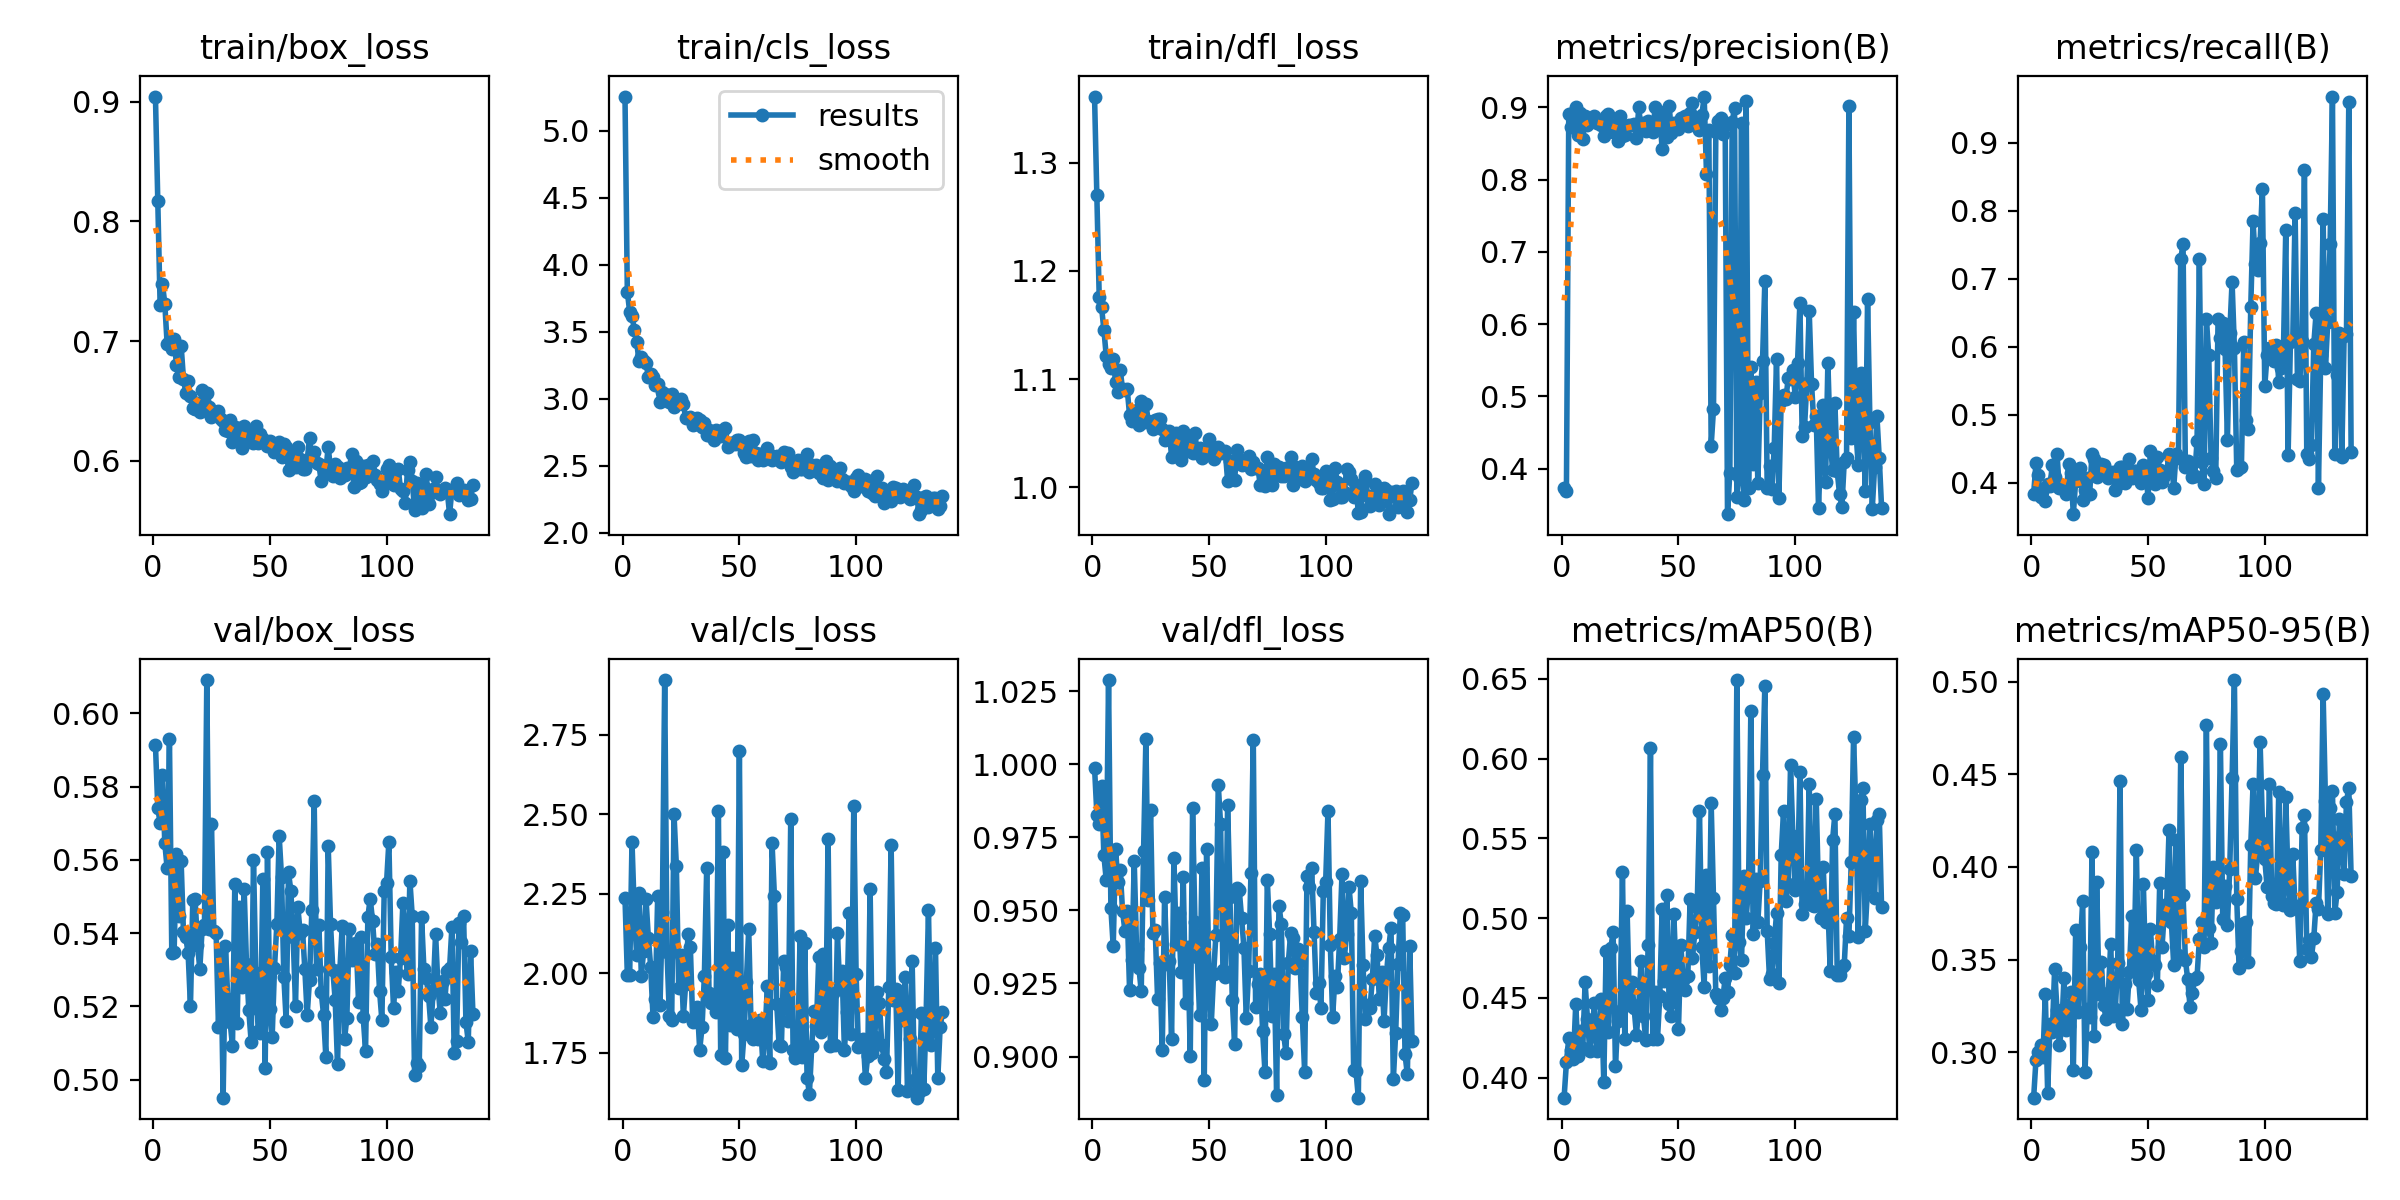

The data file committed next to this chart (first rows):
epoch, time, train/box_loss, train/cls_loss, train/dfl_loss, metrics/precision(B), metrics/recall(B), metrics/mAP50(B), metrics/mAP50-95(B), val/box_loss, val/cls_loss, val/dfl_loss, lr/pg0, lr/pg1, lr/pg2
1, 45.02, 0.9043, 5.257, 1.361, 0.373, 0.3835, 0.3875, 0.2754, 0.5915, 2.237, 0.9988, 0.002414, 0.002414, 0.002414
2, 72.43, 0.8167, 3.8, 1.271, 0.3688, 0.4286, 0.4097, 0.2959, 0.5742, 1.995, 0.9828, 0.004871, 0.004871, 0.004871
3, 96.63, 0.7304, 3.649, 1.176, 0.8911, 0.411, 0.4247, 0.3001, 0.57, 1.994, 0.9796, 0.007328, 0.007328, 0.007328
4, 120.5, 0.7478, 3.62, 1.167, 0.8728, 0.3786, 0.4174, 0.3039, 0.5833, 2.413, 0.9924, 0.009784, 0.009784, 0.009784
5, 144.4, 0.7314, 3.515, 1.146, 0.8917, 0.3907, 0.4121, 0.2976, 0.5647, 2.19, 0.9688, 0.01, 0.01, 0.01
6, 168.3, 0.698, 3.425, 1.122, 0.9009, 0.3729, 0.4464, 0.3313, 0.5578, 2.056, 0.9605, 0.01, 0.01, 0.01
7, 192.4, 0.6992, 3.279, 1.114, 0.8613, 0.3983, 0.4137, 0.2778, 0.593, 2.252, 1.029, 0.01, 0.01, 0.01
8, 216.2, 0.6931, 3.309, 1.11, 0.8928, 0.3957, 0.4291, 0.3154, 0.5347, 1.992, 0.9507, 0.01, 0.01, 0.01
9, 240.1, 0.7014, 3.283, 1.118, 0.8559, 0.4259, 0.4185, 0.311, 0.5349, 2.071, 0.9376, 0.01, 0.01, 0.01
10, 264, 0.6804, 3.268, 1.097, 0.8874, 0.4089, 0.4598, 0.3452, 0.5615, 2.235, 0.9711, 0.01, 0.01, 0.01
11, 287.9, 0.6702, 3.163, 1.088, 0.8758, 0.4424, 0.437, 0.3226, 0.5448, 2.112, 0.9597, 0.01, 0.01, 0.01
12, 311.6, 0.6962, 3.188, 1.109, 0.8822, 0.392, 0.4166, 0.3037, 0.5597, 2.021, 0.9639, 0.01, 0.01, 0.01
13, 335.8, 0.6687, 3.161, 1.09, 0.8844, 0.3943, 0.4298, 0.3128, 0.5403, 1.864, 0.9497, 0.01, 0.01, 0.01
14, 359.7, 0.6569, 3.102, 1.089, 0.888, 0.3941, 0.4467, 0.3398, 0.5389, 1.918, 0.9431, 0.01, 0.01, 0.01
15, 398.1, 0.6668, 3.108, 1.091, 0.8787, 0.3837, 0.4166, 0.3118, 0.5345, 2.242, 0.9498, 0.01, 0.01, 0.01
16, 421.4, 0.6538, 2.972, 1.067, 0.8781, 0.428, 0.4243, 0.3139, 0.5201, 1.899, 0.9227, 0.01, 0.01, 0.01
17, 445.2, 0.6438, 3.048, 1.061, 0.8752, 0.4141, 0.4496, 0.3322, 0.549, 2.193, 0.9329, 0.01, 0.01, 0.01
18, 469, 0.6434, 3.039, 1.068, 0.8609, 0.3538, 0.3973, 0.2904, 0.5493, 2.922, 0.9668, 0.01, 0.01, 0.01
19, 494.7, 0.6485, 3.011, 1.071, 0.8878, 0.4025, 0.4797, 0.3659, 0.5369, 2.068, 0.9367, 0.01, 0.01, 0.01
20, 528.3, 0.6406, 2.977, 1.057, 0.891, 0.4103, 0.4286, 0.3215, 0.5303, 1.866, 0.9304, 0.01, 0.01, 0.01
21, 552.4, 0.6589, 3.035, 1.08, 0.8745, 0.4216, 0.481, 0.3567, 0.5411, 1.853, 0.9223, 0.01, 0.01, 0.01
22, 576.2, 0.6496, 2.942, 1.06, 0.8659, 0.375, 0.4913, 0.3815, 0.5422, 2.5, 0.9702, 0.01, 0.01, 0.01
23, 599.7, 0.6564, 2.991, 1.077, 0.8755, 0.3898, 0.4073, 0.2894, 0.6091, 2.339, 1.009, 0.01, 0.01, 0.01
24, 623.1, 0.6451, 2.966, 1.061, 0.8529, 0.4065, 0.4357, 0.3232, 0.5413, 1.955, 0.9535, 0.009999, 0.009999, 0.009999
25, 646.9, 0.6365, 3, 1.058, 0.8885, 0.384, 0.4419, 0.3191, 0.5699, 2.058, 0.9843, 0.009999, 0.009999, 0.009999
26, 670.8, 0.6411, 2.958, 1.054, 0.8609, 0.4428, 0.529, 0.4083, 0.5407, 1.865, 0.9424, 0.009999, 0.009999, 0.009999
27, 699, 0.6403, 2.857, 1.062, 0.8623, 0.435, 0.4243, 0.3089, 0.54, 1.968, 0.9432, 0.009999, 0.009999, 0.009999
28, 722.2, 0.6414, 2.853, 1.063, 0.8745, 0.4089, 0.5042, 0.3921, 0.5143, 2.123, 0.9198, 0.009999, 0.009999, 0.009999
29, 746.1, 0.6351, 2.867, 1.063, 0.875, 0.4258, 0.4457, 0.3312, 0.5356, 2.082, 0.9321, 0.009999, 0.009999, 0.009999
30, 770.9, 0.6337, 2.805, 1.054, 0.8754, 0.4278, 0.4602, 0.3487, 0.4951, 1.848, 0.9021, 0.009999, 0.009999, 0.009999
31, 794.3, 0.6257, 2.81, 1.043, 0.8766, 0.4259, 0.4438, 0.3255, 0.5365, 1.85, 0.9546, 0.009999, 0.009999, 0.009999
32, 817.7, 0.625, 2.852, 1.051, 0.8576, 0.4195, 0.4268, 0.3181, 0.522, 1.895, 0.9318, 0.009999, 0.009999, 0.009999
33, 841, 0.6339, 2.843, 1.052, 0.8999, 0.4068, 0.4459, 0.332, 0.5156, 1.76, 0.9325, 0.009999, 0.009999, 0.009999
34, 864.1, 0.6156, 2.789, 1.028, 0.868, 0.411, 0.4731, 0.3586, 0.5093, 1.831, 0.906, 0.009999, 0.009999, 0.009999
35, 887.6, 0.628, 2.817, 1.046, 0.8776, 0.4153, 0.4385, 0.3197, 0.5534, 1.991, 0.968, 0.009999, 0.009999, 0.009999
36, 914, 0.6234, 2.727, 1.05, 0.8672, 0.3898, 0.4235, 0.3231, 0.5154, 2.332, 0.9384, 0.009999, 0.009999, 0.009999
37, 942.5, 0.6278, 2.767, 1.037, 0.8805, 0.3981, 0.4833, 0.3483, 0.5471, 1.939, 0.9493, 0.009999, 0.009999, 0.009999
38, 965.8, 0.6109, 2.718, 1.025, 0.8758, 0.4233, 0.6064, 0.4467, 0.5254, 1.908, 0.929, 0.009999, 0.009999, 0.009999
39, 989.5, 0.6291, 2.695, 1.052, 0.8653, 0.4237, 0.4243, 0.315, 0.5521, 1.909, 0.9615, 0.009999, 0.009999, 0.009999
40, 1012, 0.6187, 2.764, 1.042, 0.9001, 0.399, 0.454, 0.3369, 0.5316, 1.88, 0.9182, 0.009999, 0.009999, 0.009999
41, 1036, 0.6179, 2.74, 1.034, 0.8715, 0.411, 0.4242, 0.3233, 0.5189, 2.51, 0.9374, 0.009998, 0.009998, 0.009998
42, 1058, 0.6235, 2.723, 1.038, 0.8884, 0.4353, 0.4515, 0.3432, 0.5104, 1.744, 0.9003, 0.009998, 0.009998, 0.009998
43, 1081, 0.615, 2.766, 1.032, 0.8424, 0.4068, 0.5057, 0.3738, 0.56, 2.383, 0.9849, 0.009998, 0.009998, 0.009998
44, 1104, 0.629, 2.785, 1.05, 0.8938, 0.4174, 0.4606, 0.3473, 0.5291, 1.733, 0.946, 0.009998, 0.009998, 0.009998
45, 1126, 0.6147, 2.638, 1.032, 0.8592, 0.4174, 0.5146, 0.409, 0.5134, 2.152, 0.9339, 0.009998, 0.009998, 0.009998
46, 1152, 0.6222, 2.671, 1.036, 0.902, 0.4153, 0.446, 0.3387, 0.5128, 1.837, 0.9141, 0.009998, 0.009998, 0.009998
47, 1176, 0.6179, 2.67, 1.027, 0.8648, 0.4, 0.4388, 0.3227, 0.5547, 2.05, 0.9646, 0.009998, 0.009998, 0.009998
48, 1198, 0.6153, 2.658, 1.035, 0.8777, 0.4255, 0.5028, 0.3909, 0.5032, 1.867, 0.8919, 0.009998, 0.009998, 0.009998
49, 1221, 0.6125, 2.692, 1.031, 0.8773, 0.4237, 0.4642, 0.3422, 0.5621, 1.826, 0.9709, 0.009998, 0.009998, 0.009998
50, 1244, 0.6168, 2.691, 1.045, 0.8696, 0.3771, 0.4304, 0.3283, 0.5194, 2.7, 0.9268, 0.009998, 0.009998, 0.009998
51, 1266, 0.6128, 2.645, 1.033, 0.885, 0.4467, 0.4834, 0.3663, 0.5116, 1.711, 0.9111, 0.009998, 0.009998, 0.009998
52, 1303, 0.6075, 2.592, 1.026, 0.8813, 0.4259, 0.4614, 0.349, 0.5306, 1.81, 0.9281, 0.009997, 0.009997, 0.009997
53, 1417, 0.6086, 2.561, 1.033, 0.8883, 0.3977, 0.4552, 0.3473, 0.5424, 1.972, 0.9417, 0.009997, 0.009997, 0.009997
54, 1449, 0.6156, 2.685, 1.037, 0.8748, 0.4386, 0.4639, 0.3365, 0.5666, 2.138, 0.9929, 0.009997, 0.009997, 0.009997
55, 1473, 0.6028, 2.575, 1.032, 0.8927, 0.4195, 0.5123, 0.3914, 0.5554, 1.838, 0.9794, 0.009997, 0.009997, 0.009997
56, 1504, 0.6136, 2.695, 1.032, 0.9056, 0.4005, 0.4752, 0.357, 0.5281, 1.792, 0.9297, 0.009997, 0.009997, 0.009997
57, 1528, 0.6111, 2.595, 1.033, 0.883, 0.4094, 0.4912, 0.3756, 0.5161, 1.819, 0.9273, 0.009997, 0.009997, 0.009997
58, 1552, 0.592, 2.539, 1.006, 0.8806, 0.4153, 0.5071, 0.38, 0.5566, 1.795, 0.986, 0.009997, 0.009997, 0.009997
59, 1576, 0.6073, 2.584, 1.024, 0.868, 0.443, 0.5669, 0.4199, 0.5516, 1.853, 0.9545, 0.009997, 0.009997, 0.009997
60, 1600, 0.6016, 2.543, 1.019, 0.889, 0.4343, 0.4819, 0.3701, 0.539, 1.723, 0.9193, 0.009997, 0.009997, 0.009997
... 77 more rows
